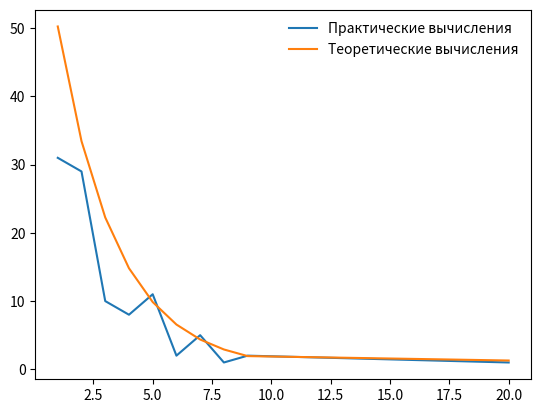

Recreate this plot in Python.
# This is a sample Python script.
import random
import matplotlib.pyplot as plt
from itertools import groupby


# Press Shift+F10 to execute it or replace it with your code.
# Press Double Shift to search everywhere for classes, files, tool windows, actions, and settings.

def showplot(eps, x, a, b):
    plt.plot(eps, x, label="Практические вычисления")
    plt.plot(a, b, label="Теоретические вычисления")

    plt.legend(loc='upper right', frameon=False)
    plt.show()


def geom(per, c):
    return per * ((1 - per) ** (c - 1))


def matb(eps, w):
    S = 0
    for i in range(len(eps)):
        S += eps[i] * w[i]
    return S


def dispb(eps, w):
    S = 0
    for i in range(len(eps)):
        S += (eps[i] ** 2) * w[i]
    return S


def pirs(n, newn):
    S = 0
    for i in range(len(n)):
        S += ((n[i]-newn[i]) ** 2)/newn[i]
    return S


# Press the green button in the gutter to run the script.
if __name__ == '__main__':
    xi = []  # Псевдослучайные числа
    epsi = []  # Случайные величины
    wi = []  # Относительные частоты
    pi = []  # теоретические вероятности
    ni = []  # кол-во повторений случайной величины в ходе эксперимента
    segm = [0]  # отрезок [0, 1]
    p = 0.3
    N = 100

    Sum = 0
    for i in range(N):
        xi.append(random.random())
        pi.append(geom(p, i + 1))
        Sum += pi[i]
        segm.append(Sum)
    segm.pop()
    segm.append(1)

    xi.sort()
    for i in range(N):
        k = 0
        for j in range(N):
            if segm[i] > xi[j] >= segm[i - 1]:
                epsi.append(i)
                k = k + 1
        if k != 0:
            ni.append(k)
            wi.append(k / N)
    temp = epsi
    epsi = [el for el, _ in groupby(epsi)]  # Удаление повторяющихся элементов

    xb = matb(epsi, wi)  # Мат ожидание, являющиеся нашим новым значением p

    newpi = []  # Практические значения вероятности
    for i in range(len(ni)):
        newpi.append(geom(1 / xb, i))

    newni = []
    for i in range(len(ni)):
        newni.append(N * newpi[i])

    x2b = pirs(ni, newni)

    alpha = 0.05
    x2kr = 0
    if len(newni) - 1 == 8:
        x2kr = 15.5
    elif len(newni) - 1 == 9:
        x2kr = 16.9
    elif len(newni) - 1 == 10:
        x2kr = 18.3
    elif len(newni) - 1 == 11:
        x2kr = 19.7
    elif len(newni) - 1 == 12:
        x2kr = 21
    elif len(newni) - 1 == 13:
        x2kr = 22.4
    elif len(newni) - 1 == 14:
        x2kr = 23.7

    if x2b < x2kr:
        print("Yes")
    elif x2b >= x2kr:
        print("No")
    print("xb = ", xb)
    print("ni = ", ni)
    print("newni = ", ni)
    print("x2b = ", x2b)
    print("x2kr = ", x2kr)
    print("epsi = ", epsi)
    showplot(epsi, ni, epsi, newni)

# See PyCharm help at https://www.jetbrains.com/help/pycharm/
